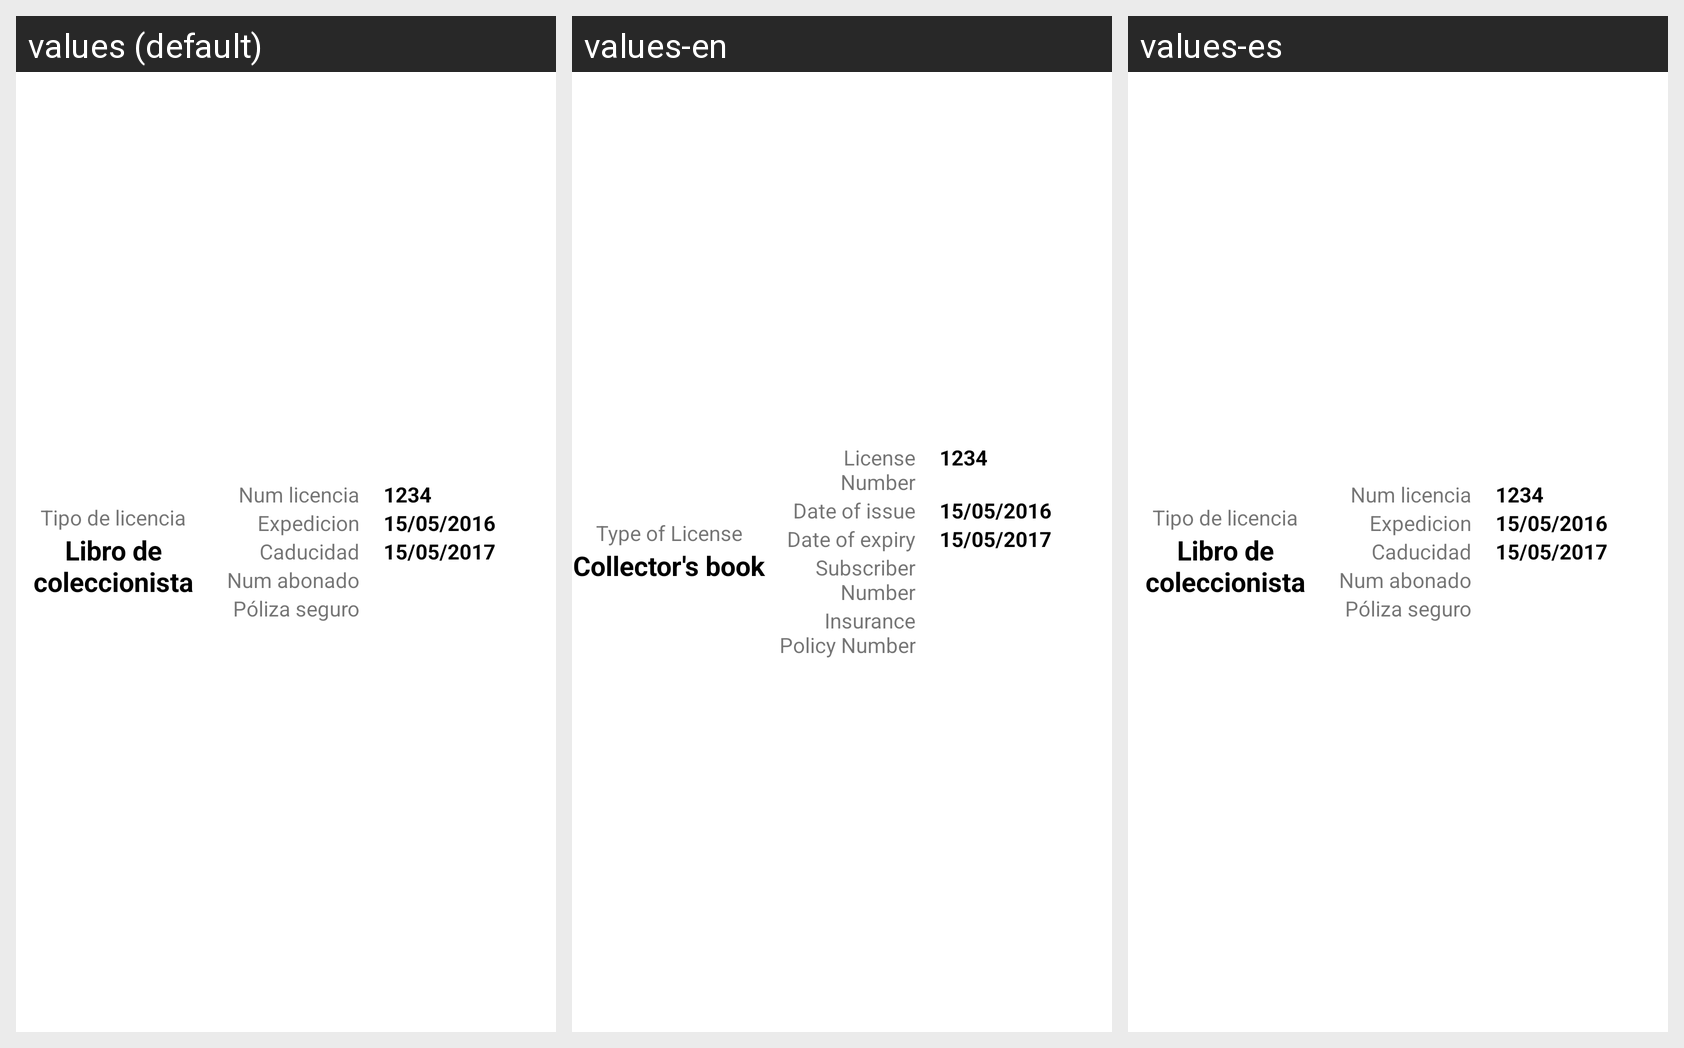

For this localized Android screen grid, give each drawn string resource with its value in every locale shown.
Android screen res/layout/licencia_item.xml rendered under 3 locales, left to right: values (default), values-en, values-es. Device: Nexus 5 (rendered at 1080×1920; each locale shown at half size, 540×960, under a caption strip naming it); theme AppTheme.
Strings drawn on this screen, with the default value and each locale's value (text and hints the layout hard-codes, and strings that could not be matched under every locale, appear in the picture but are not listed):

lbl_tipo_licencia
  values: Tipo de licencia
  values-en: Type of License
  values-es: Tipo de licencia  [not translated; the default value is used]

libro_coleccionista
  values: Libro de coleccionista
  values-en: Collector's book
  values-es: Libro de coleccionista  [not translated; the default value is used]

lbl_num_licencia
  values: Num licencia
  values-en: License Number
  values-es: Num licencia  [not translated; the default value is used]

lbl_expedicion_licencia
  values: Expedicion
  values-en: Date of issue
  values-es: Expedicion  [not translated; the default value is used]

lbl_caducidad_licencia
  values: Caducidad
  values-en: Date of expiry
  values-es: Caducidad  [not translated; the default value is used]

lbl_num_abonado
  values: Num abonado
  values-en: Subscriber Number
  values-es: Num abonado  [not translated; the default value is used]

lbl_num_poliza
  values: Póliza seguro
  values-en: Insurance Policy Number
  values-es: Póliza seguro  [not translated; the default value is used]
